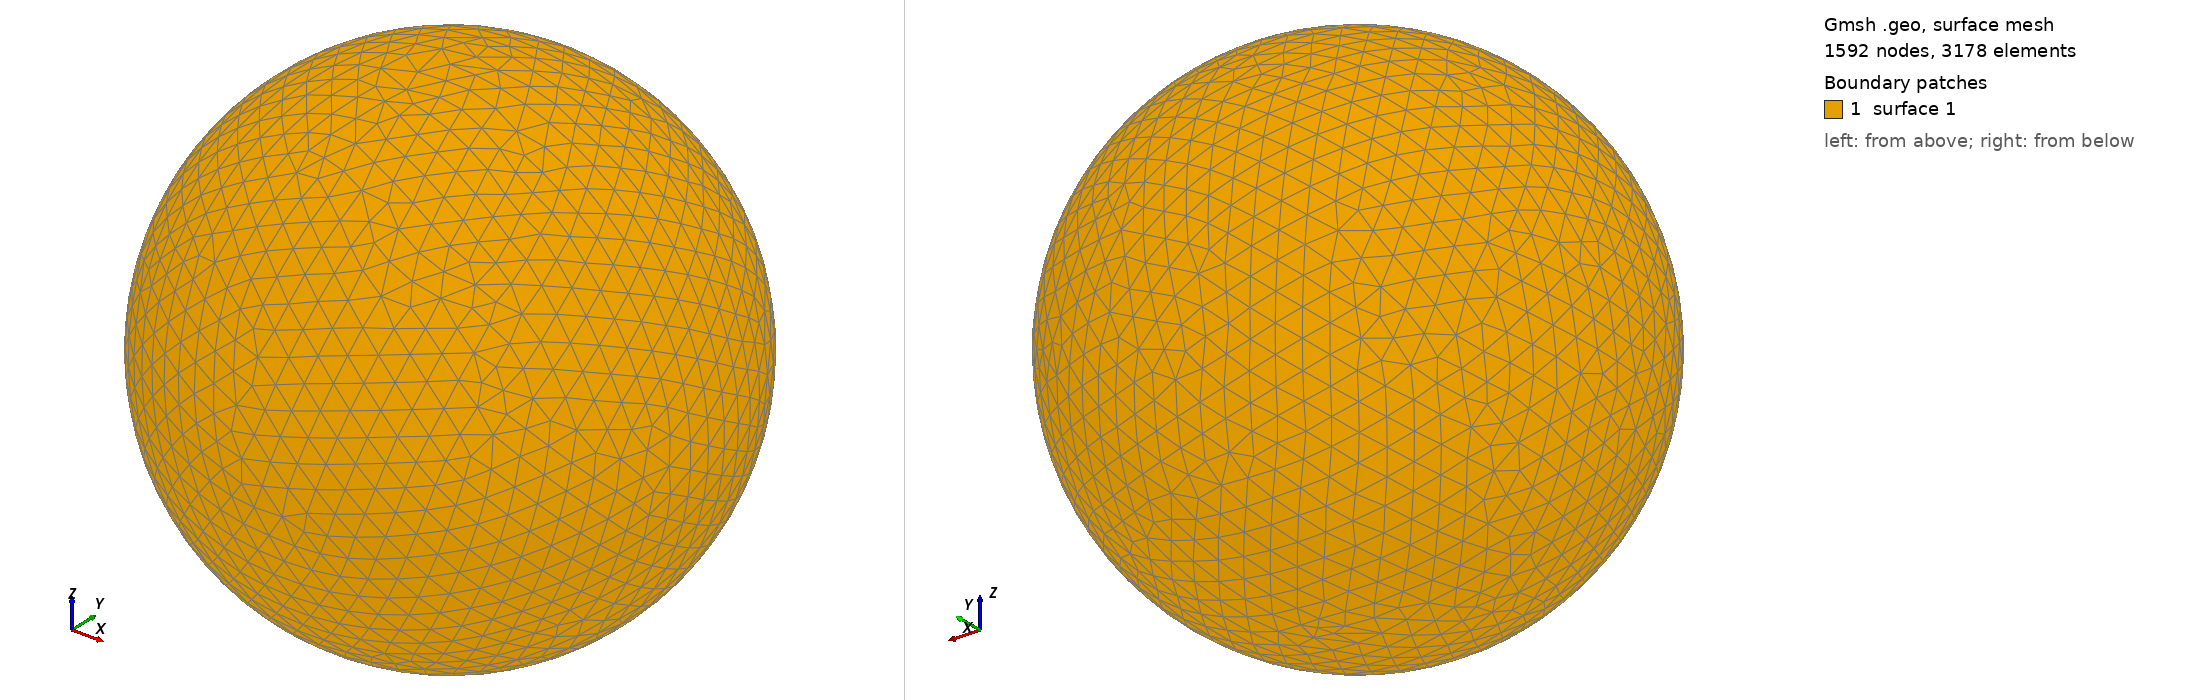

Gmsh geometry script, surface-meshed: 1592 nodes, 3178 surface elements. Boundary patches (legend numbers): 1 surface 1. Left view from above one corner, right view from below the opposite corner. The script declares no physical surfaces, so the legend lists its geometric surfaces. The drawing asked Gmsh for element sizes between 1% and 20% of the model's largest extent; the script's own settings can give other sizes.

=== shot0705.geo (drawn) ===
SetFactory("OpenCASCADE");
Point(1) = {0,0,0,0};
Sphere(1) = {0,0,0,0.00733600};
MeshSize{ PointsOf{ Surface{:}; } } = 0.000733600;
Mesh.ElementOrder=1;
Mesh.Format=39;
